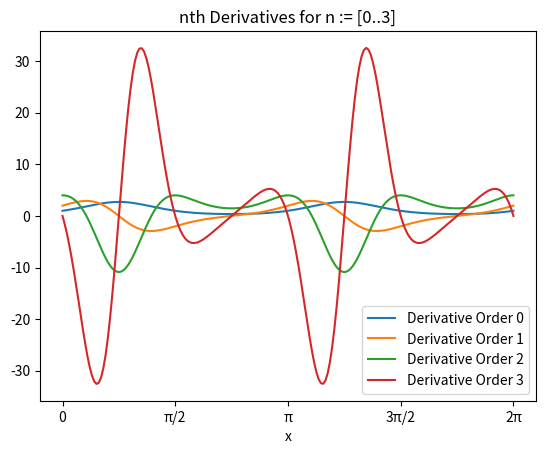
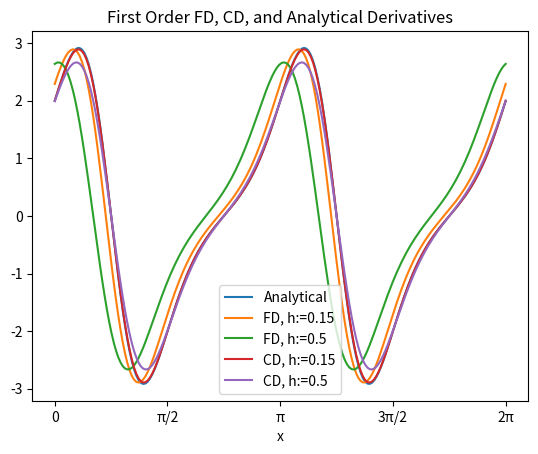
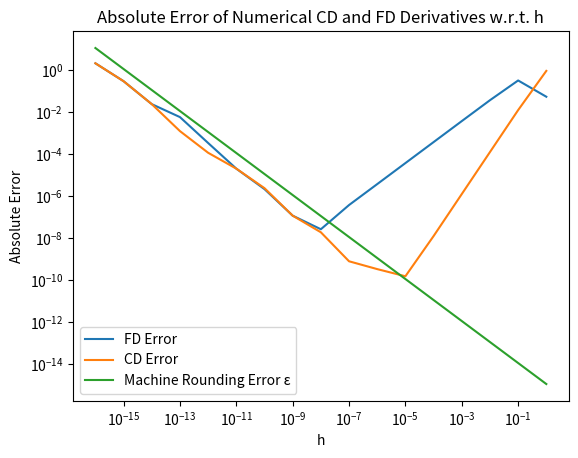
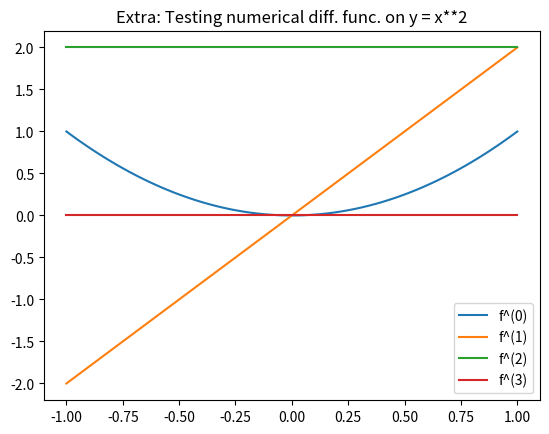
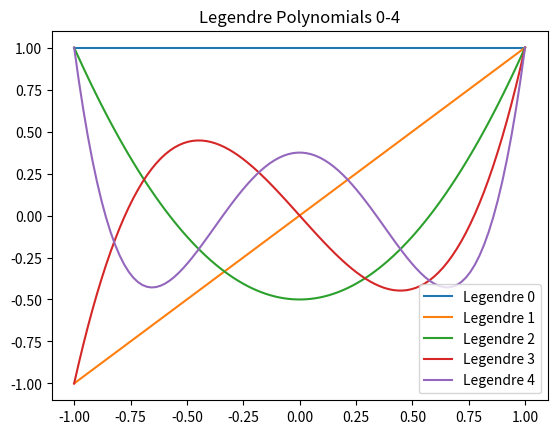
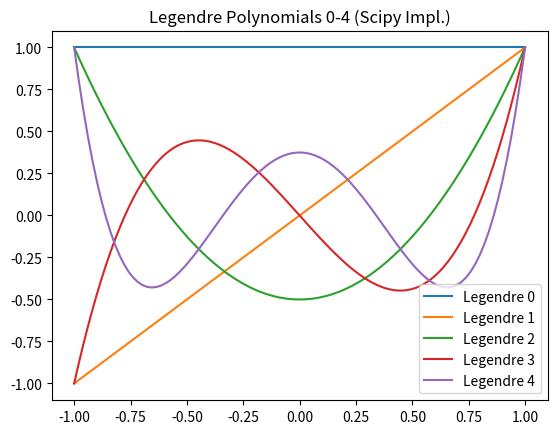

Generate these figures, in order, with matplotlib:
#%%
#Question 1

import sympy as sp
import numpy as np
import math as m
import matplotlib.pyplot as plt

x = sp.symbols('x')

#define a func object representing exp(sin(2x)) 
func = sp.exp(sp.sin(2*x))



def nthDiff(f, n : int): #returns the nth order derivative of a function using recursion
    return f if n <= 0 else nthDiff(sp.diff(f), n - 1)

lambdaFuncs = []
#create list of lambda function for derivatives, also printing derivatives

for i in range(4): 
    tempFunc = nthDiff(func, i)
    print(f"Derivative order {i}: {tempFunc}")
    lambdaFuncs.append(sp.lambdify(x, tempFunc))


#%%
#Create array of evenly spaced float in range [0, 2pi)
numRange = np.linspace(0, 2 * m.pi, 200)
print(len(numRange),numRange[0],numRange [ len(numRange)-1 ] - 2 * m.pi)

#%%
#plot derivatives of func
plt.title("nth Derivatives for n := [0..3]")
for i, f in enumerate(lambdaFuncs):
    plt.plot(numRange, [f(x) for x in numRange], label=f'Derivative Order {i}')
    
#Set x-axis ticks to match the values in numRange
plt.xticks(np.linspace(0, 2 * np.pi, 5), ['0', 'π/2', 'π', '3π/2', '2π'])
plt.legend()
plt.xlabel("x")

plt.show()
    
#%%
#Forward difference and central difference derivatives
firstOrderFD = lambda f, x, h : (f(x + h) - f(x)) / h
firstOrderCD = lambda f, x, h : (f(x + h/2) - f(x - h/2)) / h

plt.title("First Order FD, CD, and Analytical Derivatives")

plt.plot(numRange, [lambdaFuncs[1](x) for x in numRange], label="Analytical")
plt.plot(numRange, [firstOrderFD(lambdaFuncs[0], i, 0.15) for i in numRange], label="FD, h:=0.15")
plt.plot(numRange, [firstOrderFD(lambdaFuncs[0], i, 0.5) for i in numRange], label="FD, h:=0.5")
plt.plot(numRange, [firstOrderCD(lambdaFuncs[0], i, 0.15) for i in numRange], label="CD, h:=0.15")
plt.plot(numRange, [firstOrderCD(lambdaFuncs[0], i, 0.5) for i in numRange], label="CD, h:=0.5")
plt.xticks(np.linspace(0, 2 * np.pi, 5), ['0', 'π/2', 'π', '3π/2', '2π'])
plt.legend()
plt.xlabel("x")

plt.show()

#%%

#array of precomputed h values
hVals = np.array(10 ** np.linspace(-16, 0, 17, dtype=np.float64))
plt.title("Absolute Error of Numerical CD and FD Derivatives w.r.t. h")

#machine precisison of float64
eps_m = np.finfo(np.float64).eps

plt.loglog(hVals, [abs(firstOrderFD(lambdaFuncs[0], 1, h_) - lambdaFuncs[1](1)) for h_ in hVals], label="FD Error")
plt.loglog(hVals, [abs(firstOrderCD(lambdaFuncs[0], 1, h_) - lambdaFuncs[1](1)) for h_ in hVals], label="CD Error")
plt.loglog(hVals, [2 * abs(lambdaFuncs[0](1)) * eps_m / h_ for h_ in hVals], label=u"Machine Rounding Error \u03B5")
plt.legend()
plt.xlabel("h")
plt.ylabel("Absolute Error")

plt.show()

#%%
#Question 2

#BONUS - 2(b) - Recursive cd_n definition: nthNumericalDiff function
#uses recursion, returns lambda functions that 
def nthNumDiff(f, h, n):
    if n <= 0:
        return f
    elif n == 1:
        return lambda x : firstOrderCD(f, x, h)
    else: return lambda x : nthNumDiff(lambda y : firstOrderCD(f, y, h), h, n - 1)(x)
    
#Testing nthNumDiff function
testFunc = lambda x : x **2
range_ = np.linspace(-1, 1, 100)

print("Testing nth order numerical differentiation")

for i in range(4):
    plt.plot(range_, list(map(nthNumDiff(testFunc, 0.1, i), range_)), label=f"f^({i})")
plt.legend()
plt.title("Extra: Testing numerical diff. func. on y = x**2")
plt.show()

#%%
def legendre(n : int):
    return lambda x : (1 / ((2 ** n) * m.factorial(n))) * nthNumDiff(lambda y : (y ** 2 - 1) ** n, 0.01, n)(x)

import scipy.special as scisp

f1 = plt.figure()
plt.title("Legendre Polynomials 0-4")
for i in range(5):
    plt.plot(range_, legendre(i)(range_), label=f"Legendre {i}")

plt.legend()
plt.show()
    
    
f1 = plt.figure()
plt.title("Legendre Polynomials 0-4 (Scipy Impl.)")
for i in range(5):
    plt.plot(range_, scisp.legendre(i)(range_), label=f"Legendre {i}")

plt.legend()
plt.show()
